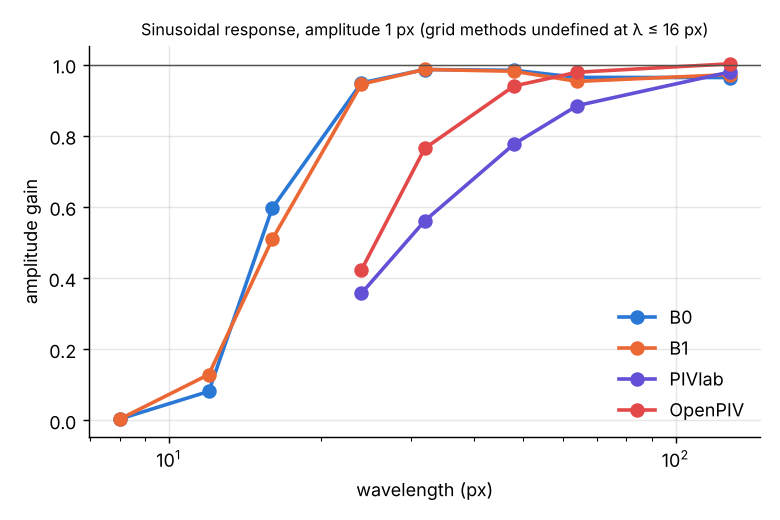

The data file committed next to this chart (first rows):
factor, value, B0_gain, B1_gain, OpenPIV_gain, PIVlab_gain
spatial_response, 8, 0.003831, 0.003567, , 
spatial_response, 12, 0.08169, 0.1291, , 
spatial_response, 16, 0.5958, 0.5086, , 
spatial_response, 24, 0.9488, 0.9452, 0.4231, 0.3572
spatial_response, 32, 0.9864, 0.9865, 0.7646, 0.561
spatial_response, 48, 0.9842, 0.9814, 0.9401, 0.7768
spatial_response, 64, 0.9643, 0.9529, 0.9788, 0.8851
spatial_response, 128, 0.9638, 0.9721, 1.002, 0.9795
